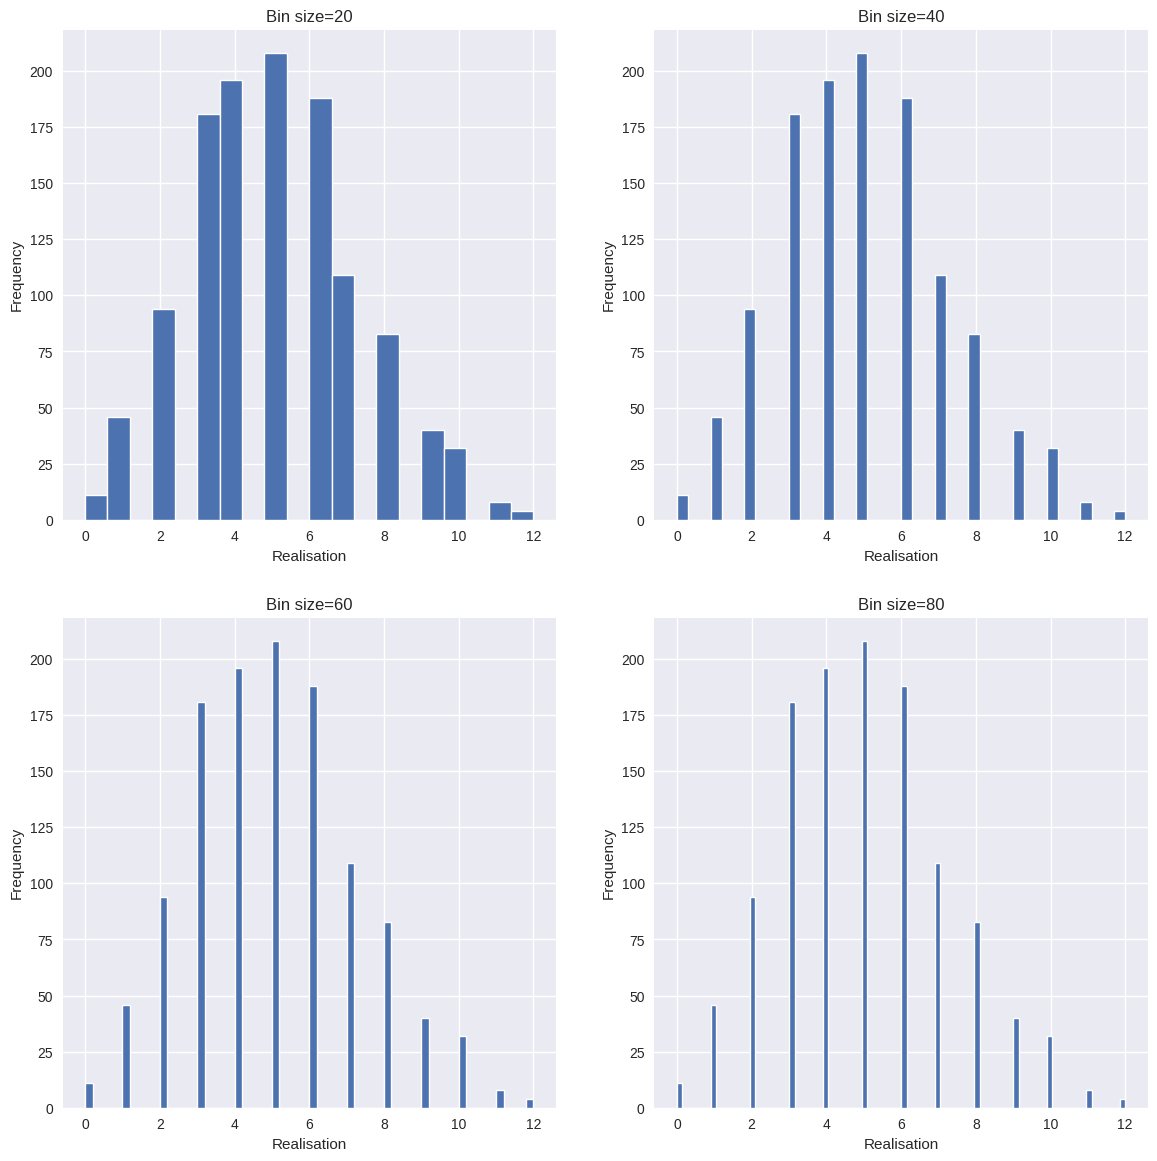
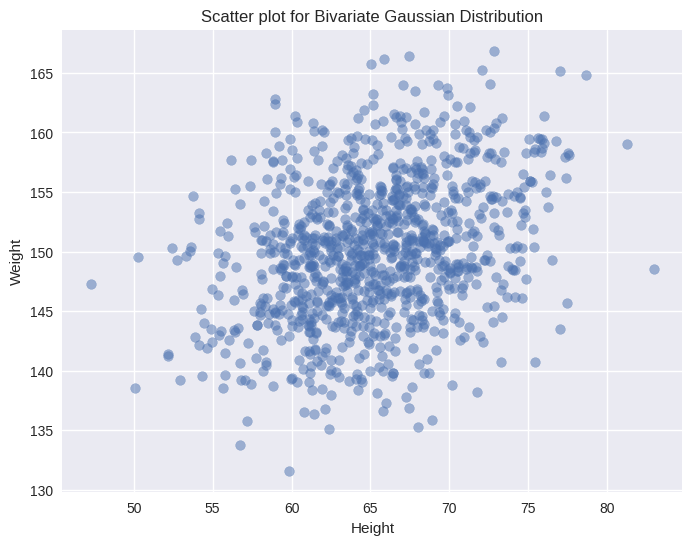
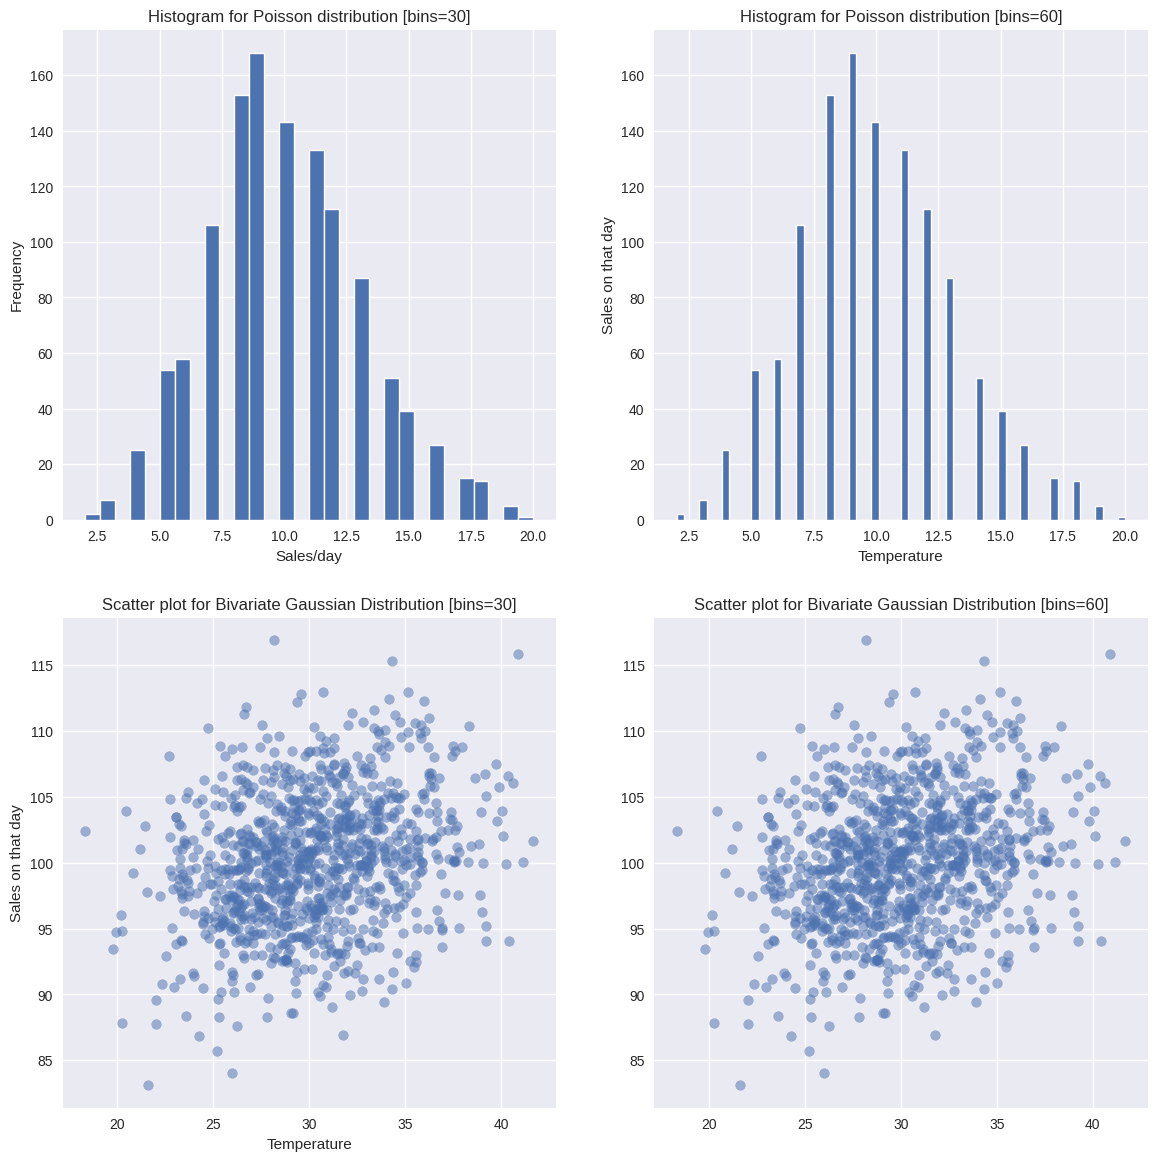
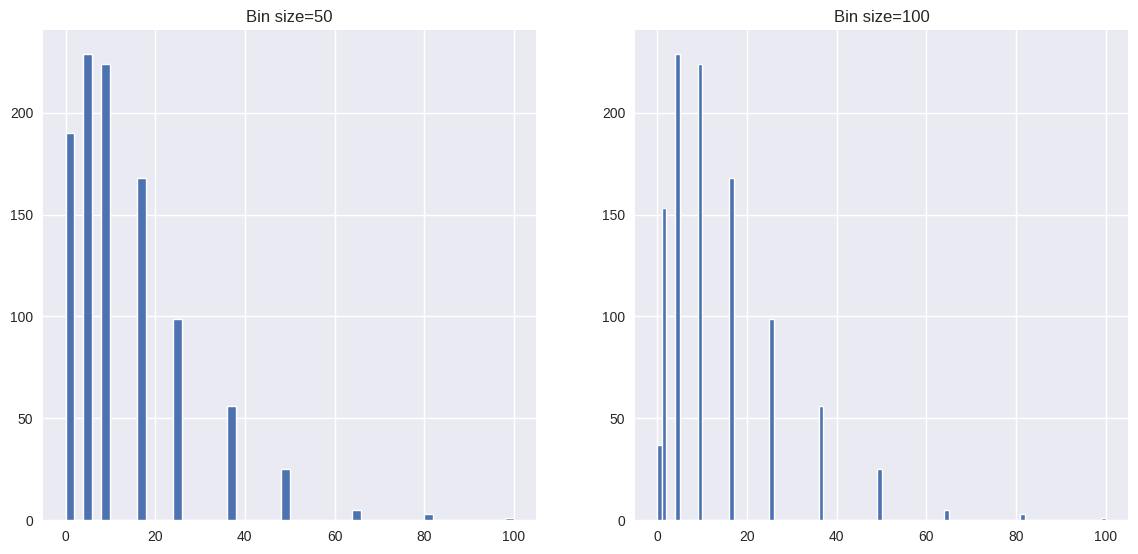
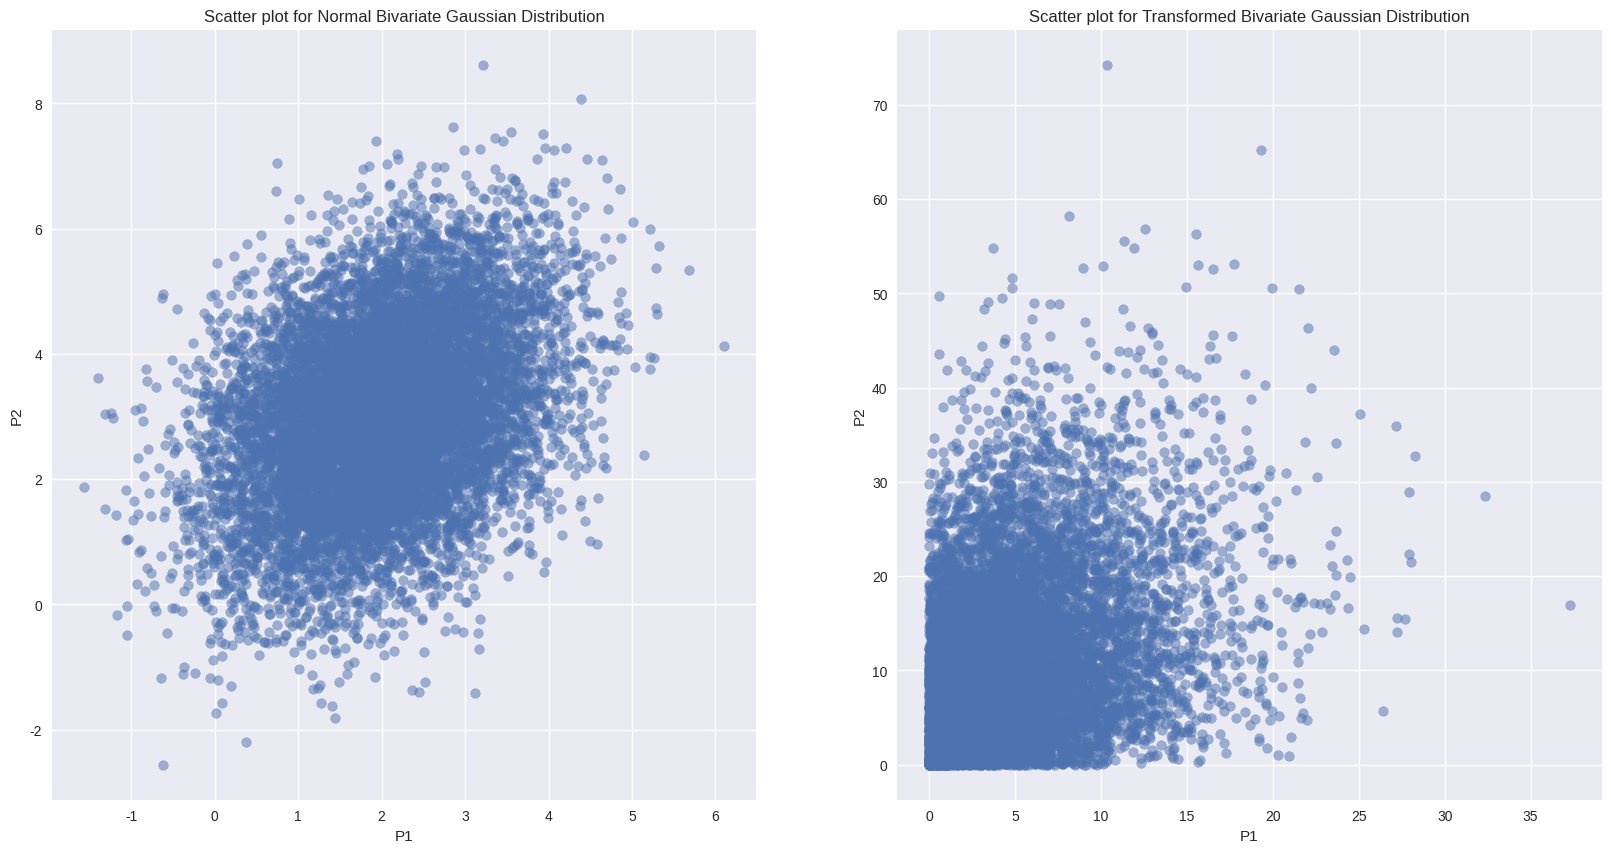

Python code for these plots, in order:
import pandas as pd
import math as mt
import numpy as np
import matplotlib.pyplot as plt
from mpl_toolkits import mplot3d

# -----------------------------------------------  GENERAL FUNCTIONS  ------------------------------------------------------------
# MEAN
def arr_mean(arr:np.array)->float:
  """_Summary_
    This returns the mean of all the values which are present in the numpy array.
  Args:
    arr (np.array): This is an array containing the values for which mean has to be taken out.

  Returns:
    float: A floating integer is returned which is the mean of the values provided in the numpy array.
  """

  sum:int =0; sz:int = len(arr)  
  
  for i in range(sz):
    sum += arr[i]
    
  return sum/sz


# VARIANCE
def arr_variance( arr:np.array , mean:float )->float:
  """_Summary_
    This returns the variance of all the values which are present in the numpy array.
  Args:
    arr (np.array): This is an array containing the values for which mean has to be taken out.
    mean (float): This is the mean of the values present in the array.
  Returns:
    float: A floating integer is returned which is the variance of the values provided in the numpy array.
  """

  sum:int = 0; sz=len(arr)
  
  for i in range(sz):
    sum += (arr[i]-mean)**2
  
  return (sum)/sz


# -------------------------------------------------------  UNIVARIATE  -----------------------------------------------------------------
# Function which follows altered cdf of Poisson distribution
def changed_Poisson(X:int, lamda:int)->float:
	"""This is a function which returns the poission distribution."""

	f_x = ( (lamda**X)/mt.factorial(X) )
	return f_x

# Function which follows the altered cdf of Poisson distribution
def Poisson_cdf( lim:int , LAMDA:int )->np.array:
  """_summary_

  Args:
      lim (int): This is the limit upto which the numpy array is to be made

  Returns:
      np.array: This is the numpy array which has the index number as the realisation of the random variable and the value in the array as the cdf upto that value.

  It returns an array which contains the cdf value for the (index + 1) range.
  """

  arr =[ 0 ]
  for i in range(1,lim,1):
    arr.append( arr[i-1] + changed_Poisson(i,LAMDA) )
  cdf=np.array(arr)
  
  return cdf

# Function which works as the inverse for the Poisson distribution
def Poisson_value( cdf:np.array, prob:float ,lamda:int )->int:
  """_summary_

  Args:
    cdf (np.array): This is the cdf array for a particular distribution.
    prob (float): This is an specific probability value which is in the range of 0 to 1. 

  Returns:
    int: This is the realisation of the random variable.
  """

  sz: int =len(cdf)
  for i in range(sz):
    if( prob/mt.exp(0-lamda) < cdf[i]):
      return i
    
  return 0

# Function which gives randomly generated numbers which follow gaussian distribution
def ITS_poisson( num_samples:int, prestored_samples:int, lamda:int )->np.array:
  """_Summary_
  
  Args:
    num_samples (int): This is the toal number of samples taken for the transformation from uniform to gaussian function.
    prestored_samples (int): This is the total number of prestored samples taken.
    lamda (int): This is the lamda taken for the gaussian distribution.

  Returns:
    np.array: This is the array which contains the transformed uniform random number which now follow normal/gaussian distribution 
  """
  
  CAL= Poisson_cdf( prestored_samples ,lamda )
  
  # Generating uniform random numbers
  dp: np.array = np.random.uniform(0, 1, num_samples)
  dataset:np.array = np.array( [ Poisson_value(CAL,i,lamda) for i in dp ] )
  
  return dataset

def ITS_gaussian(num_samples, mean:tuple, Covariance:list  ):
  """_Summary_
    This returns an array with random numbers which follow the standard normal distribution.
    
    Here, Inverse transform sampling uses the Box-muller transformation to convert the uniform random samples to the standard normal distribution. The link for the definition and implementation of the Box-muller transformation has been given in the refrences.

  Args:
      samples (int): This is the number which tells about how many samples do we need 

  Returns:
      tuple: This returns a tuple of bivariate tuples which give gaussian distribution following values. 
  """
  
  var=( Covariance[0][0], Covariance[1][1] )
  corr=Covariance[0][1]/(np.sqrt(Covariance[0][0]*Covariance[1][1]))
  
  u1 =  np.random.uniform(0,1,num_samples)
  u2 = np.random.uniform(0,1,num_samples )

  # Generating two bivariate standard normal disibutions
  z1 = np.sqrt( -2  * np.log( u1 ) ) * np.cos(2 * np.pi * u2)
  z2 =  np.sqrt(-2 * np.log(u1)) *  np.sin(2 * np.pi * u2)
  
  # Generate correlated variables
  x1 = mean[0] + np.sqrt( var[0] ) * z1
  x2 = mean[1] + Covariance[0][1] /np.sqrt(var[0])*z1 + np.sqrt(var[1]-Covariance[0][1]**2 / var[0])*z2

  # Creating the Dataset
  data:np.array=[]
  for i in range( len(x1) ):
    data =data+[(x1[i],x2[i])]

  return data

"""
Initially the range of the values was limited to 34 due to the huge computation overheads and datatype overflow, however changing the way we evaluate the cdf can increase the limit of the function.
"""

# Earlier the Upper range of the limit is 171
prestored_samples_1a =2000
LAMDA_1a= 5
size_unif_1a=1200

# Generating the cdf of the gaussian distribution
CDF_1a =  Poisson_cdf( prestored_samples_1a, LAMDA_1a)* mt.exp(0-LAMDA_1a)

# Generating the dataset
dataset_Poisson_1a=ITS_poisson( size_unif_1a, prestored_samples_1a, LAMDA_1a)

mean_1a:float =arr_mean(dataset_Poisson_1a)
var_1a:float =arr_variance( dataset_Poisson_1a , mean_1a )

# Displaying the necessaary information
print(f"The mean of the dataset is {mean_1a}.",end="\n\n")
print(f"The variance of the dataset is {var_1a}.",end="\n\n")

# Changing the bin-size
BIN_SIZE = [20, 40, 60, 80 ]

plt.figure( figsize=(14,14)  ); #plt.rcParams['figure.autolayout']=True
for i in range( len( BIN_SIZE ) ):

  # Making the condition for the plots and changing their coordinated by the use of subplot function
  plt.style.use( 'seaborn-v0_8' )
  plt.subplot(2,2,i+1)
  plt.title(f"Bin size={BIN_SIZE[i]}")
  plt.xlabel('Realisation');  plt.ylabel('Frequency')


  # Showing the bar plot
  plt.hist(dataset_Poisson_1a, bins=BIN_SIZE[i], linewidth=1, edgecolor="white")


# Number of samples
num=1000
Hmean=65; Wmean=150
Hvar=25; Wvar=36
corr=1/3
Cov=10

DATASET_1B=ITS_gaussian(num_samples=num, mean=( Hmean, Wmean), Covariance=[[25,10],[10,36]])

x1:np.array=[]; x2:np.array=[]
for elm in DATASET_1B:
  x1=x1+[elm[0]]
  x2=x2+[elm[1]]

mean_1b_height:float =arr_mean(x1)
var_1b_height:float =arr_variance( x1 , mean_1b_height )

mean_1b_weight:float =arr_mean(x2)
var_1b_weight:float =arr_variance( x2 , mean_1b_weight )

# Displaying the necessaary information
print(f"The means of the dataset for height and weight are {mean_1b_height} and {mean_1b_weight} respectively.",end="\n\n")
print(f"The variance of the dataset for height and weight are {var_1b_height} and {var_1b_weight} respectively.",end="\n\n")

# Scatter plot
plt.figure(figsize=(8, 6))
plt.scatter(x1, x2, alpha=0.5)

plt.title('Scatter plot for Bivariate Gaussian Distribution')
plt.xlabel('Height'); plt.ylabel('Weight')
plt.grid(True)
plt.show()

"""
Initially the range of the values was limited to 34 due to the huge computation overheads and datatype overflow, however changing the way we evaluate the cdf can increase the limit of the function.
"""

# Earlier the Upper range of the limit is 171
prestored_samples_1c = 2000
LAMDA_1c= 10
size_unif_1c= 1200

# Generating the cdf of the gaussian distribution
CDF_1c =  Poisson_cdf( prestored_samples_1c, LAMDA_1c)* mt.exp(0-LAMDA_1c)

# Generating the dataset
dataset_Poisson_1c=ITS_poisson( num_samples=size_unif_1c, prestored_samples=prestored_samples_1c, lamda=LAMDA_1c)

mean_1c:float =arr_mean(dataset_Poisson_1c)
var_1c:float =arr_variance( dataset_Poisson_1c , mean_1c )

# Displaying the necessaary information
print(f"The mean of the dataset is {mean_1c}.",end="\n\n")
print(f"The variance of the dataset is {var_1c}.",end="\n\n")

# Number of samples
num=1000
Temp=30; Sales=100
var_temp=16; var_sales=25
corr_3c=1/4
Cov_3c=5

dataset_Gaussian_1c=ITS_gaussian(num_samples=num, mean=( Temp, Sales), Covariance=[[var_temp,Cov_3c],[Cov_3c,var_sales]])

x1:np.array=[]; x2:np.array=[]
for elm in dataset_Gaussian_1c:
  x1=x1+[elm[0]]
  x2=x2+[elm[1]]

mean_1c_temp:float =arr_mean(x1)
var_1c_temp:float =arr_variance( x1 , mean_1c_temp )

mean_1c_sales:float =arr_mean(x2)
var_1c_sales:float =arr_variance( x2 , mean_1c_sales )

# Displaying the necessaary information
print(f"The means of the dataset for temperature and sales are {mean_1c_temp} and {mean_1c_sales} respectively.",end="\n\n")
print(f"The variance of the dataset for temperature and sales are {var_1c_temp} and {var_1c_sales} respectively.",end="\n\n")

# Changing the bin-size
BIN_SIZE = [30, 60 ]

plt.figure( figsize=(14,14)  ); #plt.rcParams['figure.autolayout']=True
for i in range( len( BIN_SIZE ) ):

  # Making the condition for the plots and changing their coordinated by the use of subplot function
  plt.style.use( 'seaborn-v0_8' )
  plt.subplot(2,2,i+1)
  plt.xlabel('Sales/day');  plt.ylabel('Frequency')


  # Showing the bar plot
  plt.hist(dataset_Poisson_1c, bins=BIN_SIZE[i], linewidth=1, edgecolor="white")
  plt.title(f"Histogram for Poisson distribution [bins={BIN_SIZE[i]}]")

for i in range( len(BIN_SIZE) ):
  # Scatter plot
  
  plt.xlabel('Temperature'); plt.ylabel('Sales on that day')
  plt.grid(True)
  plt.subplot(2,2,i+3)
  plt.scatter(x1, x2, alpha=0.5)
  plt.title(f'Scatter plot for Bivariate Gaussian Distribution [bins={BIN_SIZE[i]}]')



prestored_samples_2a = 2000
LAMDA_2a= 3
size_unif_2a=1000

# Generating the cdf of the gaussian distribution
CDF_2a =  Poisson_cdf( prestored_samples_2a, LAMDA_2a)* mt.exp(0-LAMDA_2a)

# Generating the dataset
dataset_Poisson_2a=ITS_poisson( size_unif_2a, prestored_samples_2a, LAMDA_2a)

mean_2a:float =arr_mean(dataset_Poisson_2a)
var_2a:float =arr_variance( dataset_Poisson_2a , mean_2a )

# Displaying the necessaary information
print(f"The mean of the dataset is {mean_2a}.",end="\n\n")
print(f"The variance of the dataset is {var_2a}.",end="\n\n")

# Squaring the initial array
dataset_Poisson_2a_square=dataset_Poisson_2a**2

mean_2b:float =arr_mean(dataset_Poisson_2a_square)
var_2b:float =arr_variance( dataset_Poisson_2a_square , mean_2b )

# Displaying the necessaary information
print(f"The mean of the dataset is {mean_2b}.",end="\n\n")
print(f"The variance of the dataset is {var_2b}.",end="\n\n")

# Changing the bin-size
BIN_SIZE = [ 50, 100 ]

plt.figure( figsize=(14,14)  ); #plt.rcParams['figure.autolayout']=True
for i in range( len( BIN_SIZE ) ):

  # Making the condition for the plots and changing their coordinated by the use of subplot function
  plt.style.use( 'seaborn-v0_8' )
  plt.subplot(2,2,i+1)
  plt.title(f"Bin size={BIN_SIZE[i]}")

  # Showing the bar plot
  plt.hist(dataset_Poisson_2a_square, bins=BIN_SIZE[i], linewidth=1, edgecolor="white")


# Number of samples
num=10000
P1_mean=2; P2_mean=3
P1_var=1; P2_var=2
corr=0.5/np.sqrt(P1_var*P1_var)
Cov=0.5

DATASET_2C=ITS_gaussian(num_samples=num, mean=( P1_mean, P2_mean), Covariance=[[P1_var,Cov],[Cov,P2_var]])

x1:np.array=[]; x2:np.array=[]
for elm in DATASET_2C:
  x1=x1+[elm[0]]
  x2=x2+[elm[1]]

mean_2c_P1:float =arr_mean(x1)
var_2c_P1:float =arr_variance( x1 , mean_2c_P1 )

mean_2c_P2:float =arr_mean(x2)
var_2c_P2:float =arr_variance( x2 , mean_2c_P2 )

# Displaying the necessaary information
print(f"The means of the dataset for P1 and P2 are {mean_2c_P1} and {mean_2c_P2} respectively.",end="\n\n")
print(f"The variance of the dataset for P1 and P2 are {var_2c_P1} and {var_2c_P2} respectively.",end="\n\n")

# Transformed Variable
x1_transformed= np.array( [ elm*elm for elm in x1 ] )
x2_transformed= np.array( [ elm*elm for elm in x2 ] )

mean_2c_P1_trans:float =arr_mean(x1_transformed)
var_2c_P1_trans:float =arr_variance( x1_transformed , mean_2c_P1_trans )

mean_2c_P2_trans:float =arr_mean(x2_transformed)
var_2c_P2_trans:float =arr_variance( x2_transformed , mean_2c_P2_trans )

# Displaying the necessaary information
print(f"The means of the dataset for P1 Squared and P2 Squared are {mean_2c_P1_trans} and {mean_2c_P2_trans} respectively.",end="\n\n")
print(f"The variance of the dataset for P1 Squared and P2 Squared are {var_2c_P1_trans} and {var_2c_P2_trans} respectively.",end="\n\n")

  # Scatter plot
plt.figure(figsize=(20, 10))

plt.subplot(1,2,1)
plt.scatter(x1, x2, alpha=0.5)
plt.title('Scatter plot for Normal Bivariate Gaussian Distribution')
plt.xlabel('P1'); plt.ylabel('P2')

plt.subplot(1,2,2)
plt.scatter(x1_transformed, x2_transformed, alpha=0.5)  
plt.title('Scatter plot for Transformed Bivariate Gaussian Distribution')
plt.xlabel('P1'); plt.ylabel('P2')

# zr=np.ones(len(x1_transformed))
# 
# ax=plt.axes(projection="3d")
# ax.scatter3D(x1_transformed, x2_transformed , zr)
# plt.show()